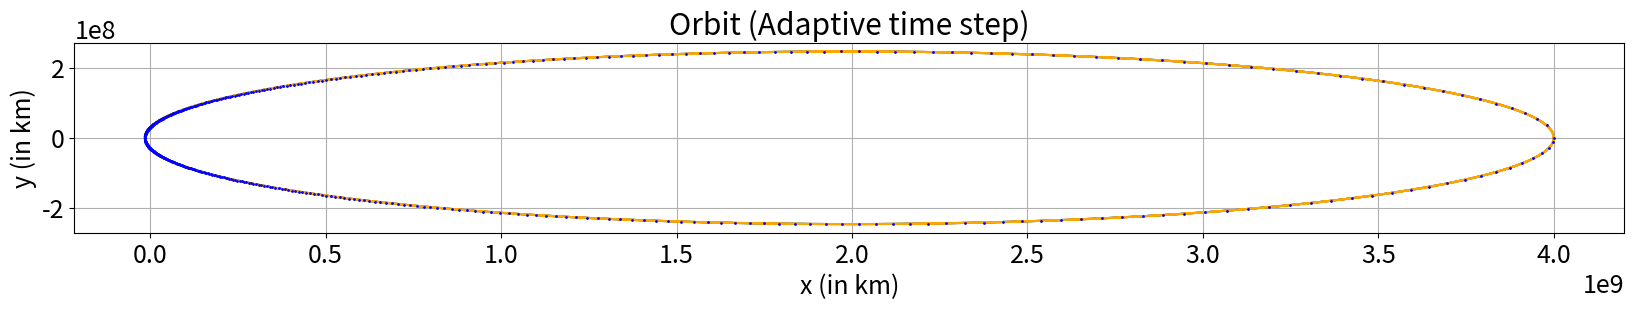

Write the Python code that produced this figure.
import numpy as np
from numpy import linalg as la
import matplotlib.pyplot as plt
import time

plt.rcParams.update({'font.size': 18})
plt.rcParams["figure.figsize"] = (20,20)

G = 6.6738e-20
M = 1.9891e30
GM = G*M
distance=4e9
velocity=0.5
day=86400
year=365*day
delta=1/year

def trajectory(distance,velocity):
    alpha=0.5*(1+1/(2*GM/(distance*velocity*velocity)-1))
    a=distance*alpha
    e=abs(1/alpha - 1)
    b=a*(1-e*e)**0.5
    time_per_radian = a*a*(1-e*e)**0.5/(distance*velocity)
    T=2*np.pi*time_per_radian
    N=2**10
    x=np.empty(N)
    y=np.empty(N)
    t=np.empty(N)
    theta=np.linspace(0,np.pi,1+N//2)
    for i in range(1+N//2):
        x[i],y[i]=a*(np.cos(theta[i])-1),b*np.sin(theta[i])
        t[i] = theta[i] + e*np.sin(theta[i])
    x[1+N//2:],y[1+N//2:] = x[N//2-1:0:-1],-y[N//2-1:0:-1]
    t[1+N//2:] = 2*np.pi - t[N//2-1:0:-1]
    t *= time_per_radian
    x=x+distance
    return a,b,e,T,x,y,t

def rk4_step(x,t,h,f):
	k0=f(x,t)
	k1=f(x+0.5*h*k0,t+0.5*h)
	k2=f(x+0.5*h*k1,t+0.5*h)
	k3=f(x+h*k2,t+h)
	xf = x+h*(k0+2*k1+2*k2+k3)/6
	return xf,t+h

def rk4(x0,time,h,f):
    d=len(x0)
    N=int(round(1+time/h)) 
    x,t=np.empty([N,d]),np.empty(N)
    x[0],t[0]=x0,0
    for i in range(1,N):
        x[i],t[i]=rk4_step(x[i-1],t[i-1],h,f)
    pos = x[:,0:2]
    vel = x[:,2:4]
    return pos,t

def adaptive_rk4(x0,time,h,delta,f,mult):
    x,t=x0,0
    X=[x0[0]]
    Y=[x0[1]]
    T=[t]
    h0=h
    i=1
    mean_h=0
    step=[]
    eps=1/4
    while(time>t):
        xh,th = rk4_step(x,t,h,f)
        x1,tf = rk4_step(xh,th,h,f)
        x2,tf = rk4_step(x,t,2*h,f)
        diff = x1 - x2
        d=la.norm(diff[:2])
        m=2*(h*delta/d)**(1/4)
        if(m < 1):
            h *= m 
            continue
        t=tf 
        T.append(th)
        T.append(t)
        mean_h+=h
        step.append(h)
        x = x1 + diff/15
        X.append(xh[0])	
        Y.append(xh[1])
        X.append(x[0])	
        Y.append(x[1])
        diff_t=time-t
        if(diff_t<eps):
            break	
        h*=min(mult,m)
        i+=2
        if(diff_t<2*h):
            h=diff_t/2
    mean_h /= (i-1)//2
    min_h,max_h=min(step),max(step)
    return X,Y,T,min_h,mean_h,max_h

def f(r,t):
	d=-GM/la.norm(r[:2])**3
	vx=r[2]
	vy=r[3]
	ax=d*r[0]
	ay=d*r[1]
	return np.array([vx,vy,ax,ay])

N=2**17
a,b,e,T,xe,ye,te=trajectory(distance,velocity)

h=T/N
start_time = time.time()
r,t=rk4([distance,0,0,velocity],2*T,h,f)
time_fixed=time.time()-start_time
x,y = r[:,0],r[:,1]
drift_fixed = 0.5*year*la.norm([x[N-1]-distance,y[N-1]])/T
print("Fixed time step :")
print("h = %.2E year" %(h/year))
print("Computational time (fixed time-step) = %.1f s" % time_fixed)
print("Average drift in trajectory = %.1f km/year" % drift_fixed)
plt.plot(x,y)
plt.gca().set_aspect('equal')
plt.grid(True, which="both")
plt.xlabel('x (in km)')
plt.ylabel('y (in km)')
plt.title('Orbit (Fixed time step)')
plt.savefig('trajectory_fixed.png') 
plt.show()   

start_time = time.time()
x,y,t,min_h,h,max_h=adaptive_rk4([distance,0,0,velocity],2*T,1.5*year,delta,f,1.1)
time_adaptive=time.time()-start_time
drift_adaptive = 0.5*year*la.norm([x[len(t)-1]-distance,y[len(t)-1]])/T
print("\nAdaptive time step :")
print("Minimum h = %.1E year, Mean h = %.1E year, Maximum h = %.1f year" % (min_h/year,h/year,max_h/year))
print("Computational time (adaptive time-step) = %.1f s" % time_adaptive)
print("Average drift in trajectory = %.2f km/year" % drift_adaptive)
ratio_drift=drift_fixed/drift_adaptive
ratio_time=time_fixed/time_adaptive
print("Average drift in trajectory for adaptive time-step method is smaller compared to fixed time-step by a factor of %.1E " % ratio_drift)
print("Computational time taken by adaptive method is smaller by a factor of %i as compared to fixed time-step method" % ratio_time)
print("\nSo, adaptive method is faster and more accurate compared to fixed time-step method.")
plt.plot(x,y,'orange')
plt.plot(x[:-1+len(x)//2:2],y[:-1+len(y)//2:2],'.',markersize=2,mec='blue')
plt.gca().set_aspect('equal')
plt.grid(True, which="both")
plt.xlabel('x (in km)')
plt.ylabel('y (in km)')
plt.title('Orbit (Adaptive time step)')
plt.savefig('trajectory_adaptive.png') 
plt.show()
